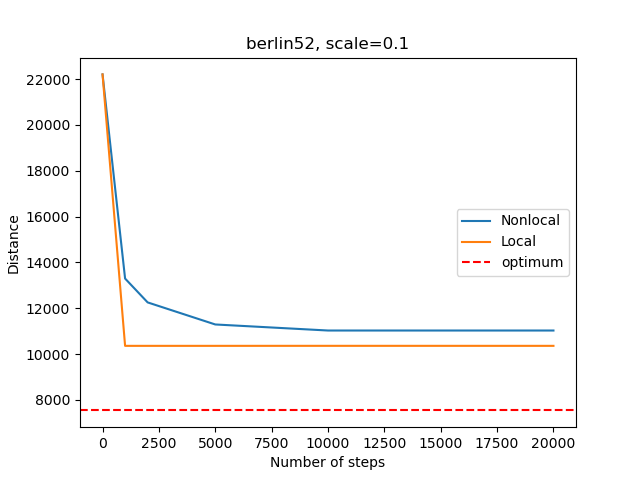

Data behind this chart, as committed beside it:
, Num_steps, Time_non, Distance_non, Time_loc, Distance_loc
0, 0, 0.0, 22205, 0.0, 22205
1, 1000, 0.06015, 13296, 7.513, 10359
2, 2000, 0.1198, 12255, 14, 10359
3, 5000, 0.3188, 11292, 33.4, 10359
4, 10000, 0.6159, 11028, 65.82, 10360
5, 20000, 1.206, 11028, 130.4, 10359
